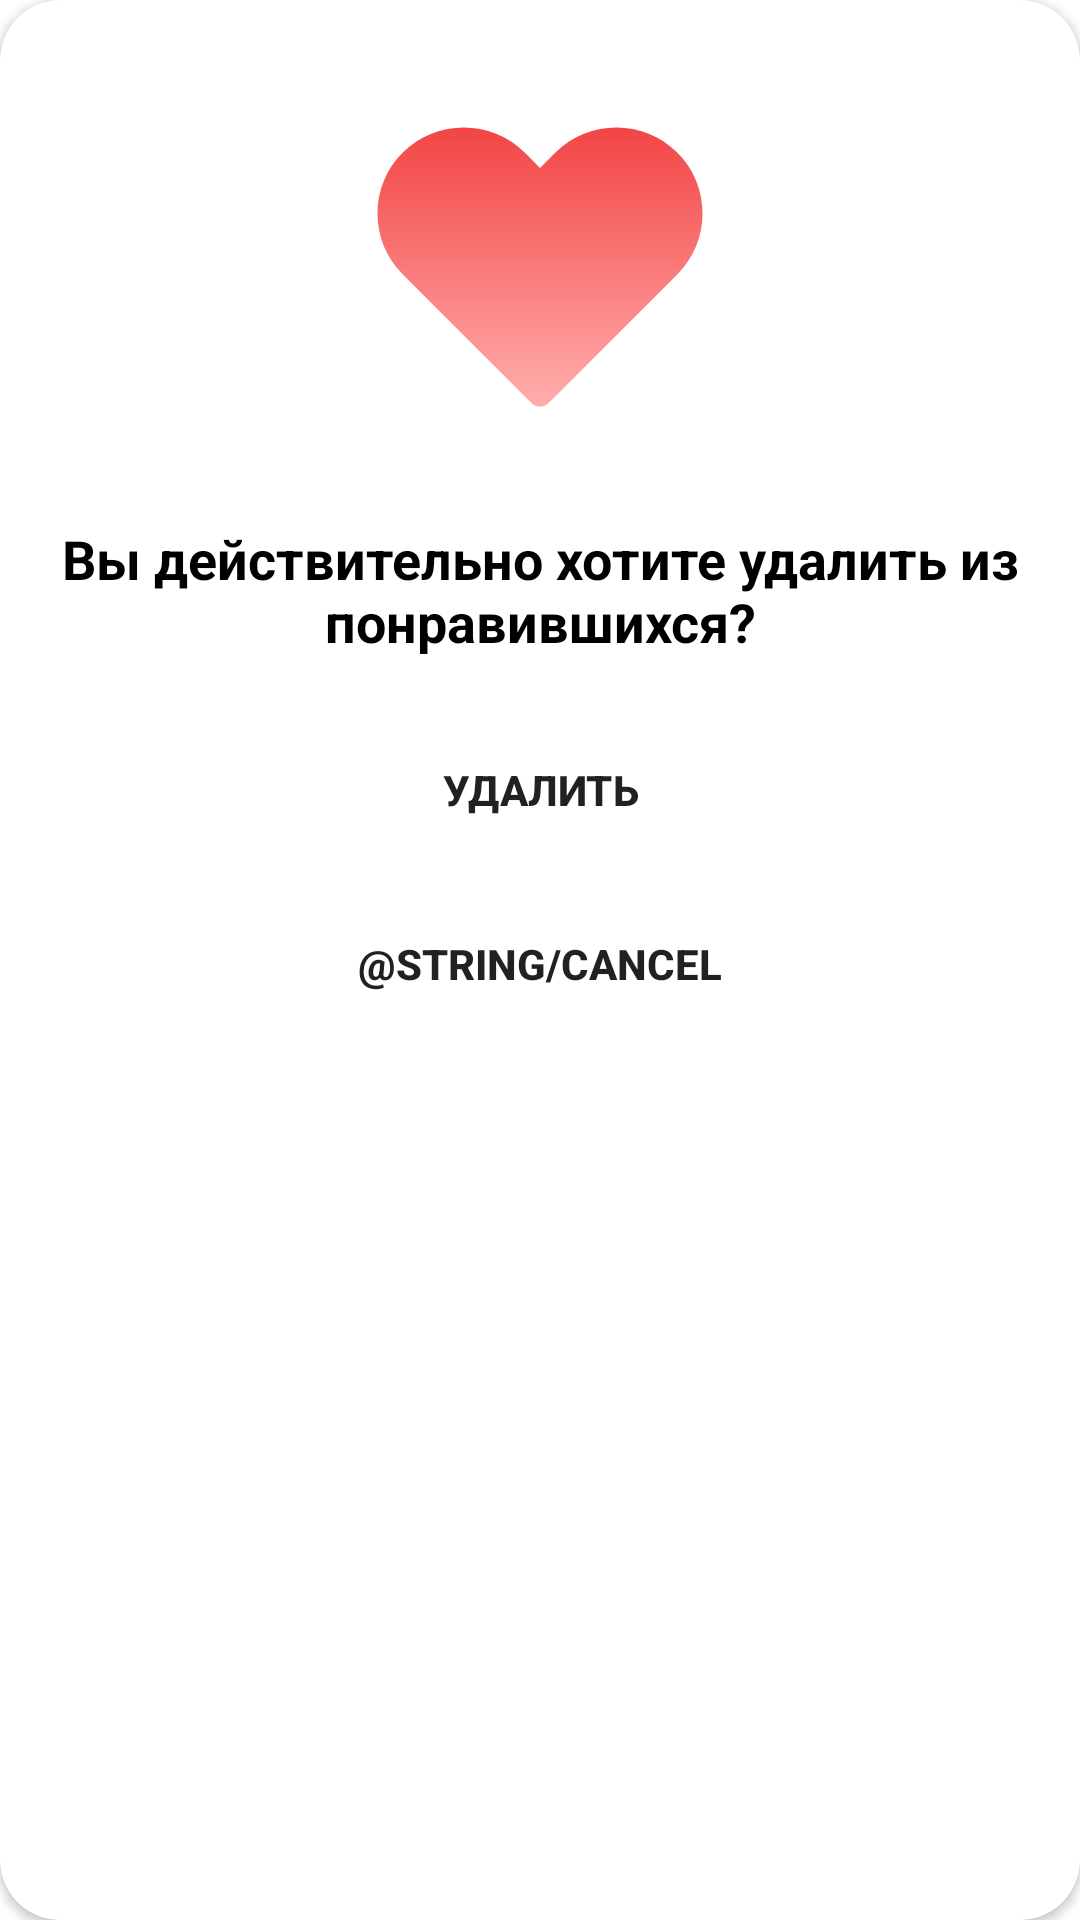

Reconstruct the res/layout file that produces this screen, plus the resources it refers to.
<!-- AndroidManifest.xml: application theme Theme.TokenAndMedia -->
<!-- res/layout/delete_item_dialog.xml -->
<?xml version="1.0" encoding="utf-8"?>
<androidx.cardview.widget.CardView xmlns:android="http://schemas.android.com/apk/res/android"
    xmlns:app="http://schemas.android.com/apk/res-auto"
    xmlns:tools="http://schemas.android.com/tools"
    android:layout_width="match_parent"
    android:layout_height="wrap_content"
    app:cardCornerRadius="20dp"
    android:background="@color/white"
    android:layout_marginHorizontal="20dp">

    <androidx.constraintlayout.widget.ConstraintLayout
        android:layout_width="match_parent"
        android:layout_height="400dp">


        <ImageView
            android:id="@+id/imageView3"
            android:layout_width="wrap_content"
            android:layout_height="wrap_content"
            android:layout_marginTop="24dp"
            app:layout_constraintEnd_toEndOf="parent"
            app:layout_constraintStart_toStartOf="parent"
            app:layout_constraintTop_toTopOf="parent"
            app:srcCompat="@drawable/heart" />

        <TextView
            android:id="@+id/textView6"
            android:layout_width="match_parent"
            android:layout_height="wrap_content"
            android:layout_marginTop="20dp"
            android:text="Вы действительно хотите удалить из понравившихся?"
            android:textColor="@color/black"
            android:textAlignment="center"
            android:textSize="18sp"
            android:textStyle="bold"
            app:layout_constraintEnd_toEndOf="parent"
            app:layout_constraintStart_toStartOf="parent"
            app:layout_constraintTop_toBottomOf="@+id/imageView3" />

        <Button
            android:id="@+id/delete"
            android:layout_width="match_parent"
            android:layout_height="wrap_content"
            android:layout_marginHorizontal="30dp"
            android:layout_marginTop="20dp"
            android:paddingVertical="10dp"
            android:text="Удалить"
            android:textStyle="bold"
            android:background="@drawable/rounded_corners"
            app:layout_constraintEnd_toEndOf="parent"
            app:layout_constraintStart_toStartOf="parent"
            app:layout_constraintTop_toBottomOf="@+id/textView6" />

        <Button
            android:id="@+id/cancel"
            android:layout_width="match_parent"
            android:layout_height="wrap_content"
            android:layout_marginHorizontal="30dp"
            android:layout_marginTop="10dp"
            android:background="@drawable/rounded_corners"
            android:paddingVertical="10dp"
            android:text="@string/cancel"
            android:textStyle="bold"
            app:layout_constraintEnd_toEndOf="@+id/delete"
            app:layout_constraintStart_toStartOf="@+id/delete"
            app:layout_constraintTop_toBottomOf="@+id/delete" />

    </androidx.constraintlayout.widget.ConstraintLayout>

</androidx.cardview.widget.CardView>
<!-- resources referenced by this layout -->
<resources>
  <color name="black">#FF000000</color>
  <color name="white">#FFFFFFFF</color>
  <!-- drawable heart (drawable) -->
  <vector xmlns:android="http://schemas.android.com/apk/res/android"
      xmlns:aapt="http://schemas.android.com/aapt"
      android:width="130dp"
      android:height="130dp"
      android:viewportWidth="130"
      android:viewportHeight="130">
    <path
        android:pathData="M119.17,47.18C119.17,54.87 116.19,62.08 110.77,67.49L68.25,110.01C68.03,110.23 67.44,110.72 67.17,110.88C66.52,111.31 65.76,111.53 65,111.53C64.24,111.53 63.43,111.31 62.78,110.88C62.45,110.66 62.18,110.45 61.86,110.12L19.28,67.49C13.81,62.08 10.83,54.87 10.83,47.18C10.83,39.49 13.81,32.28 19.28,26.87C30.5,15.71 48.7,15.71 59.91,26.87L65,32.01L70.15,26.87C81.36,15.71 99.56,15.71 110.72,26.87C116.19,32.28 119.17,39.49 119.17,47.18Z">
      <aapt:attr name="android:fillColor">
        <gradient 
            android:startX="65"
            android:startY="18.5"
            android:endX="65"
            android:endY="111.53"
            android:type="linear">
          <item android:offset="0" android:color="#FFF34545"/>
          <item android:offset="1" android:color="#FFFFADAD"/>
        </gradient>
      </aapt:attr>
    </path>
  </vector>
  <style name="Theme.TokenAndMedia" parent="Theme.MaterialComponents.Light.NoActionBar">
          
          <item name="colorPrimary">@color/purple_500</item>
          <item name="colorPrimaryVariant">@color/purple_700</item>
          <item name="colorOnPrimary">@color/teal_200</item>
          
          <item name="colorSecondary">@color/teal_200</item>
          <item name="colorSecondaryVariant">@color/teal_700</item>
          <item name="colorOnSecondary">@color/black</item>
          
          <item name="android:statusBarColor">@color/white</item>
          <item name="android:windowLightStatusBar" tools:targetApi="33">true</item>
          
      </style>
  <color name="purple_500">#FF6200EE</color>
  <color name="purple_700">#FF3700B3</color>
  <color name="teal_200">#FF03DAC5</color>
  <color name="teal_700">#FF018786</color>
</resources>
